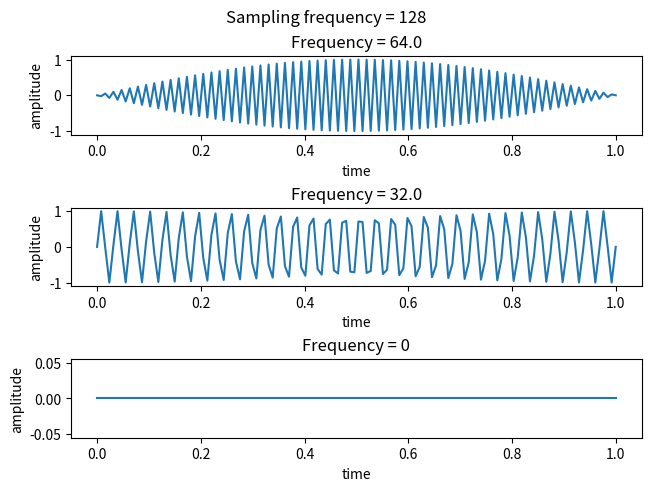

Write the Python code that produced this figure.
# a) the signal is bulging in the middle
# b) the signal is sunken in the middle
# c) there is no signal whatsoever
#
# a), b) The Nyquist-Shannon sampling theorem states that a signal must be sampled
# with a rate at least double the maximum signal frequency, in order to preserve it.
import numpy as np
import matplotlib.pyplot as plt


def main():
    sampling_frequency = 128

    signal = lambda t, frequency: np.sin(2 * np.pi * frequency * t)
    discrete_time_interval = np.linspace(0, 1, sampling_frequency)
    signal_frequencies = [sampling_frequency / 2, sampling_frequency / 4, 0]

    figure, axes = plt.subplots(3, 1, layout="constrained")
    figure.suptitle(f"Sampling frequency = {sampling_frequency}")
    for i, axis in enumerate(axes):
        axis.plot(discrete_time_interval, signal(discrete_time_interval, signal_frequencies[i]))
        axis.set_title(f"Frequency = {signal_frequencies[i]}")
        axis.set_xlabel("time")
        axis.set_ylabel("amplitude")

    plt.show()


if __name__ == '__main__':
    main()
